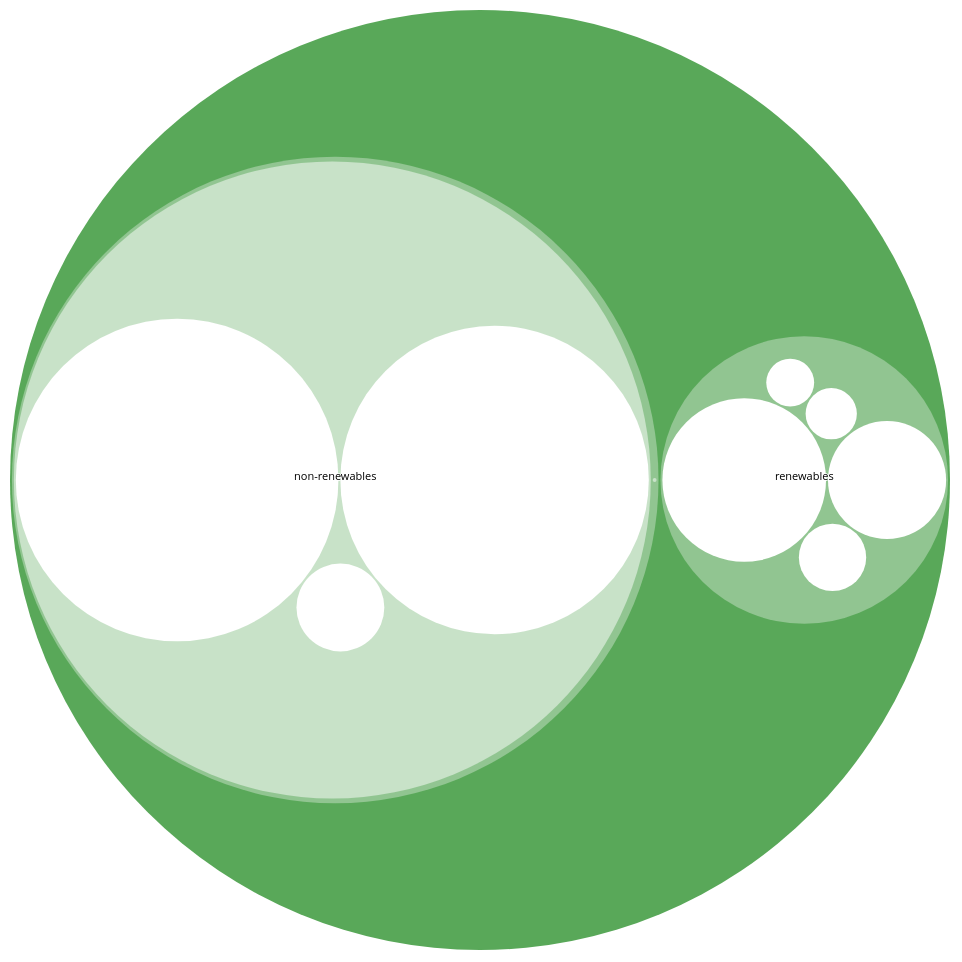
D3 v7 page, settled after 480 driven frames (8 s of simulated time); the page loaded 1 data file(s).


        
        var svg = d3.select("svg"),
            margin = 20,
            diameter = +svg.attr("width"),
            g = svg.append("g").attr("transform", "translate(" + diameter / 2 + "," + diameter / 2 + ")");
        
        var color = d3.scaleLinear().domain([-1,3])
                    .range(["rgb(34,139,34)", "white"])

        
        var pack = d3.pack()
            .size([diameter - margin, diameter - margin])
            .padding(2);
        
        d3.csv("renwable power split bp.csv").then(function(data) {

            // For loop to create a key value pair in the monthGroup object
            // for each month in the data where the value is an empty array.
            function groupByCountry(data) {
                const newGroups = data.reduce(function(groups, item) {
                const group = (groups[item.Country] || []);
                group.push(item);
                groups[item.Country] = group;
                return groups;
                }, {});

                return newGroups;
            }

            function groupByYear(data) {
                const newGroups = data.reduce(function(groups, item) {
                const group = (groups[item.Year] || []);
                group.push(item);
                groups[item.Year] = group;
                return groups;
                }, {});

                return newGroups;
            }

            var data = groupByCountry(data);

            var data = groupByYear(data["United Kingdom"]);

            console.log(data);

            var displayData = data["2020"];

            console.log(displayData);

            displayData.forEach(d => {
                d.Value = +d.Value,
                d.PJ = +d.PJ,
                d.Value = isNaN(d.Value) ? 0 : d.Value,
                d.Year = +d.Year,
                d.colour = d3.hsl(Math.random()*360,0.75,0.75)
            })

            console.log(displayData);

            var nonRenewables = ["coal","gas","oil"]
            var renewables = ["hydro","biogeo","biofuels","solar","wind"]
            var hierarchy = {
                name : "total",
                children : [
                    {name: "non-renewables", children: [
                        {name: "fossil-fuels", children: [
                            {name: "coal", value: 0},
                            {name: "gas", value: 0},
                            {name: "oil", value: 0}
                        ],
                        value: 0},
                        {name: "other", children: [
                            {name: "nuclear", value: 0}
                        ],
                        value: 0}
                    ],
                    value: 0},
                    {name: "renewables", children: [
                        {name: "hydro", value: 0},
                        {name: "biogeo", value: 0},
                        {name: "biofuels", value: 0},
                        {name: "solar", value: 0},
                        {name: "wind", value: 0}
                    ],
                    value: 0}
                ],
                value: 0
            }

            var fossilTotal = 0;
            var otherTotal = 0;
            var renTotal = 0;

            for(i of displayData) {
                if(nonRenewables.includes(i.Category)) {
                    for(o of hierarchy.children[0].children[0].children) {
                        if(o.name == i.Category) {
                            o.value = i.PJ;
                            fossilTotal += i.PJ;
                        }
                        
                    }
                }
                else if(renewables.includes(i.Category)) {
                    for(o of hierarchy.children[1].children) {
                        if(o.name == i.Category) {
                            o.value = i.PJ;
                            renTotal += i.PJ;
                        }
                        
                    }
                }
                else if(i.Category == "nuclear") {
                    hierarchy.children[0].children[1].children.value = i.PJ;
                    otherTotal += i.PJ;
                }
            }

            hierarchy.children[0].children[0].value = fossilTotal;
            hierarchy.children[0].children[1].value = otherTotal;
            hierarchy.children[0].value = fossilTotal + otherTotal;
            hierarchy.children[1].value = renTotal;
            hierarchy.value = fossilTotal + otherTotal + renTotal;

            var data = hierarchy;

            console.log(data);
        
            var root = d3.hierarchy(data)
                .sum(function(d) { 
                    return d.value; 
                })
                .sort(function(a, b) { 
                    return b.value - a.value;
                });
            
            var zoomTarget = root,
                nodes = pack(root).descendants(),
                currentView;
            
            var circle = g.selectAll("circle")
                .data(nodes)
                .enter().append("circle")
                .attr("class", function(d) {
                    console.log("depth: ", d);
                    if(d.parent) {
                        if(d.children) {
                            return "circle";
                        }
                        return "circle-node";                        
                    }
                    else {
                        "circle-root"
                    }
                })
                .style("fill", function(d) { 
                    
                    if(d.children) {
                        return color(d.depth);
                    }
                    else {
                        return null;
                    }
                })
                .on("click", function(d) {
                    if (zoomTarget !== d.target.__data__) {
                        console.log("In true")
                        zoom(d)
                        d.stopPropagation();                    
                    }
                    
                });
            
            var text = g.selectAll("text")
                .data(nodes)
                .enter().append("text")
                .attr("class", "label")
                .style("fill-opacity", function(d) { 
                    
                    if(d.parent === root) {
                        return 1;
                    }
                    else {
                        return 0;
                    }
                })
                .style("display", function(d) { 
                    
                    if(d.parent === root) {
                        return "inline";
                    }
                    else {
                        return "none";
                    }
                })
                .text(function(d) { 
                    return d.data.name; 
                });
            
            var node = g.selectAll("circle,text");
            
            svg.on("click", function() { zoom(root); });
            
            zoomIn([root.x, root.y, root.r * 2 + margin]);
            
            function zoom(d) {
                var zoomTarget0 = zoomTarget;
                console.log("Zoom zoomTarget: ", d);
                if(d.depth == 0) {
                    zoomTarget = d
                }
                else if(d.target.__data__) {
                    zoomTarget = d.target.__data__;
                }
                

                console.log(zoomTarget);
            
                var zoom = d3.transition()
                    .duration(600)
                    .tween("zoom", function(d) {
                        var i = d3.interpolateZoom(currentView, [zoomTarget.x, zoomTarget.y, zoomTarget.r * 2 + margin]);
                        return function(t) { zoomIn(i(t)); };
                    });
            
                zoom.selectAll("text")
                    .filter(function(d) {
                        if(d.parent === zoomTarget) {
                            return d.parent === zoomTarget
                        }
                        else {
                            return this.style.display === "inline";
                        }
                        return d.parent === zoomTarget || this.style.display === "inline"; 
                    })
                    .style("fill-opacity", function(d) {
                        if(d.parent === zoomTarget) {
                            return 1;
                        }
                        else {
                            return 0;
                        }
                    })
                    .on("start", function(d) { 
                        if(d.parent === zoomTarget) {
                            this.style.display = "inline"
                        }
                    })
                    .on("end", function(d) { 
                        if (d.parent !== zoomTarget) {
                            this.style.display = "none";
                        } 
                    });
                }
            
            function zoomIn(v) {
                currentView = v;
                var p = diameter / v[2];
                currentView = v;
                node.attr("transform", function(d) { 
                    return "translate(" + (d.x - v[0]) * p + "," + (d.y - v[1]) * p + ")";
                });
                circle.attr("r", function(d) { 
                    return d.r * p; 
                });
            }
        });
        
    

### data: renwable power split bp.csv
Country, Year, ISO3166_alpha3, ISO3166_numeric, Region, SubRegion, OPEC, EU, OECD, CIS, Category, Value, PJ
Algeria, 1965, DZA, 12, Africa, Northern Africa, 1, 0, 0, 0, wind, 0, 0
Algeria, 1966, DZA, 12, Africa, Northern Africa, 1, 0, 0, 0, wind, 0, 0
Algeria, 1967, DZA, 12, Africa, Northern Africa, 1, 0, 0, 0, wind, 0, 0
Algeria, 1968, DZA, 12, Africa, Northern Africa, 1, 0, 0, 0, wind, 0, 0
Algeria, 1969, DZA, 12, Africa, Northern Africa, 1, 0, 0, 0, wind, 0, 0
Algeria, 1970, DZA, 12, Africa, Northern Africa, 1, 0, 0, 0, wind, 0, 0
Algeria, 1971, DZA, 12, Africa, Northern Africa, 1, 0, 0, 0, wind, 0, 0
Algeria, 1972, DZA, 12, Africa, Northern Africa, 1, 0, 0, 0, wind, 0, 0
Algeria, 1973, DZA, 12, Africa, Northern Africa, 1, 0, 0, 0, wind, 0, 0
Algeria, 1974, DZA, 12, Africa, Northern Africa, 1, 0, 0, 0, wind, 0, 0
Algeria, 1975, DZA, 12, Africa, Northern Africa, 1, 0, 0, 0, wind, 0, 0
Algeria, 1976, DZA, 12, Africa, Northern Africa, 1, 0, 0, 0, wind, 0, 0
Algeria, 1977, DZA, 12, Africa, Northern Africa, 1, 0, 0, 0, wind, 0, 0
Algeria, 1978, DZA, 12, Africa, Northern Africa, 1, 0, 0, 0, wind, 0, 0
Algeria, 1979, DZA, 12, Africa, Northern Africa, 1, 0, 0, 0, wind, 0, 0
Algeria, 1980, DZA, 12, Africa, Northern Africa, 1, 0, 0, 0, wind, 0, 0
Algeria, 1981, DZA, 12, Africa, Northern Africa, 1, 0, 0, 0, wind, 0, 0
Algeria, 1982, DZA, 12, Africa, Northern Africa, 1, 0, 0, 0, wind, 0, 0
Algeria, 1983, DZA, 12, Africa, Northern Africa, 1, 0, 0, 0, wind, 0, 0
Algeria, 1984, DZA, 12, Africa, Northern Africa, 1, 0, 0, 0, wind, 0, 0
Algeria, 1985, DZA, 12, Africa, Northern Africa, 1, 0, 0, 0, wind, 0, 0
Algeria, 1986, DZA, 12, Africa, Northern Africa, 1, 0, 0, 0, wind, 0, 0
Algeria, 1987, DZA, 12, Africa, Northern Africa, 1, 0, 0, 0, wind, 0, 0
Algeria, 1988, DZA, 12, Africa, Northern Africa, 1, 0, 0, 0, wind, 0, 0
Algeria, 1989, DZA, 12, Africa, Northern Africa, 1, 0, 0, 0, wind, 0, 0
Algeria, 1990, DZA, 12, Africa, Northern Africa, 1, 0, 0, 0, wind, 0, 0
Algeria, 1991, DZA, 12, Africa, Northern Africa, 1, 0, 0, 0, wind, 0, 0
Algeria, 1992, DZA, 12, Africa, Northern Africa, 1, 0, 0, 0, wind, 0, 0
Algeria, 1993, DZA, 12, Africa, Northern Africa, 1, 0, 0, 0, wind, 0, 0
Algeria, 1994, DZA, 12, Africa, Northern Africa, 1, 0, 0, 0, wind, 0, 0
Algeria, 1995, DZA, 12, Africa, Northern Africa, 1, 0, 0, 0, wind, 0, 0
Algeria, 1996, DZA, 12, Africa, Northern Africa, 1, 0, 0, 0, wind, 0, 0
Algeria, 1997, DZA, 12, Africa, Northern Africa, 1, 0, 0, 0, wind, 0, 0
Algeria, 1998, DZA, 12, Africa, Northern Africa, 1, 0, 0, 0, wind, 0, 0
Algeria, 1999, DZA, 12, Africa, Northern Africa, 1, 0, 0, 0, wind, 0, 0
Algeria, 2000, DZA, 12, Africa, Northern Africa, 1, 0, 0, 0, wind, 0, 0
Algeria, 2001, DZA, 12, Africa, Northern Africa, 1, 0, 0, 0, wind, 0, 0
Algeria, 2002, DZA, 12, Africa, Northern Africa, 1, 0, 0, 0, wind, 0, 0
Algeria, 2003, DZA, 12, Africa, Northern Africa, 1, 0, 0, 0, wind, 0, 0
Algeria, 2004, DZA, 12, Africa, Northern Africa, 1, 0, 0, 0, wind, 0, 0
Algeria, 2005, DZA, 12, Africa, Northern Africa, 1, 0, 0, 0, wind, 0, 0
Algeria, 2006, DZA, 12, Africa, Northern Africa, 1, 0, 0, 0, wind, 0, 0
Algeria, 2007, DZA, 12, Africa, Northern Africa, 1, 0, 0, 0, wind, 0, 0
Algeria, 2008, DZA, 12, Africa, Northern Africa, 1, 0, 0, 0, wind, 0, 0
Algeria, 2009, DZA, 12, Africa, Northern Africa, 1, 0, 0, 0, wind, 0, 0
Algeria, 2010, DZA, 12, Africa, Northern Africa, 1, 0, 0, 0, wind, 0, 0
Algeria, 2011, DZA, 12, Africa, Northern Africa, 1, 0, 0, 0, wind, 0, 0
Algeria, 2012, DZA, 12, Africa, Northern Africa, 1, 0, 0, 0, wind, 0, 0
Algeria, 2013, DZA, 12, Africa, Northern Africa, 1, 0, 0, 0, wind, 0, 0
Algeria, 2014, DZA, 12, Africa, Northern Africa, 1, 0, 0, 0, wind, 0.00000916, 0.00916
Algeria, 2015, DZA, 12, Africa, Northern Africa, 1, 0, 0, 0, wind, 0.000173, 0.173
Algeria, 2016, DZA, 12, Africa, Northern Africa, 1, 0, 0, 0, wind, 0.0001725, 0.1725
Algeria, 2017, DZA, 12, Africa, Northern Africa, 1, 0, 0, 0, wind, 0.000171, 0.171
Algeria, 2018, DZA, 12, Africa, Northern Africa, 1, 0, 0, 0, wind, 0.0000895, 0.0895
Algeria, 2019, DZA, 12, Africa, Northern Africa, 1, 0, 0, 0, wind, 0.0000891, 0.0891
Algeria, 2020, DZA, 12, Africa, Northern Africa, 1, 0, 0, 0, wind, 0.0000711, 0.0711
Argentina, 1965, ARG, 32, S. & Cent. America, South America, 0, 0, 0, 0, wind, 0, 0
Argentina, 1966, ARG, 32, S. & Cent. America, South America, 0, 0, 0, 0, wind, 0, 0
Argentina, 1967, ARG, 32, S. & Cent. America, South America, 0, 0, 0, 0, wind, 0, 0
Argentina, 1968, ARG, 32, S. & Cent. America, South America, 0, 0, 0, 0, wind, 0, 0
... 54,973 more rows